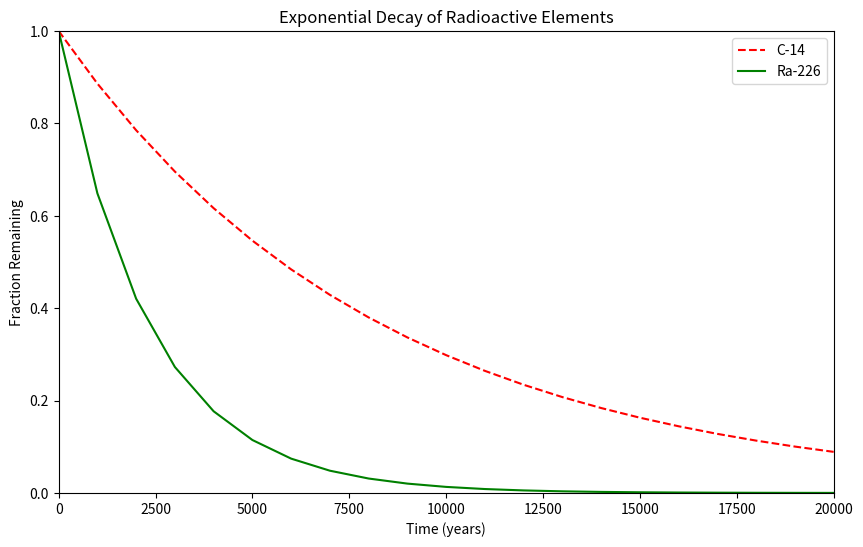

Source code (Python):
#!/usr/bin/env python3
import numpy as np
import matplotlib.pyplot as plt

x = np.arange(0, 21000, 1000)
r = np.log(0.5)
t1 = 5730
t2 = 1600
y1 = np.exp((r / t1) * x)
y2 = np.exp((r / t2) * x)

plt.figure(figsize=(10, 6))
plt.plot(x, y1, 'r--', label='C-14')
plt.plot(x, y2, 'g-', label='Ra-226')
plt.xlabel('Time (years)')
plt.ylabel('Fraction Remaining')
plt.title('Exponential Decay of Radioactive Elements')
plt.xlim(0, 20000)
plt.ylim(0, 1)
plt.legend(loc='upper right')
plt.show()

